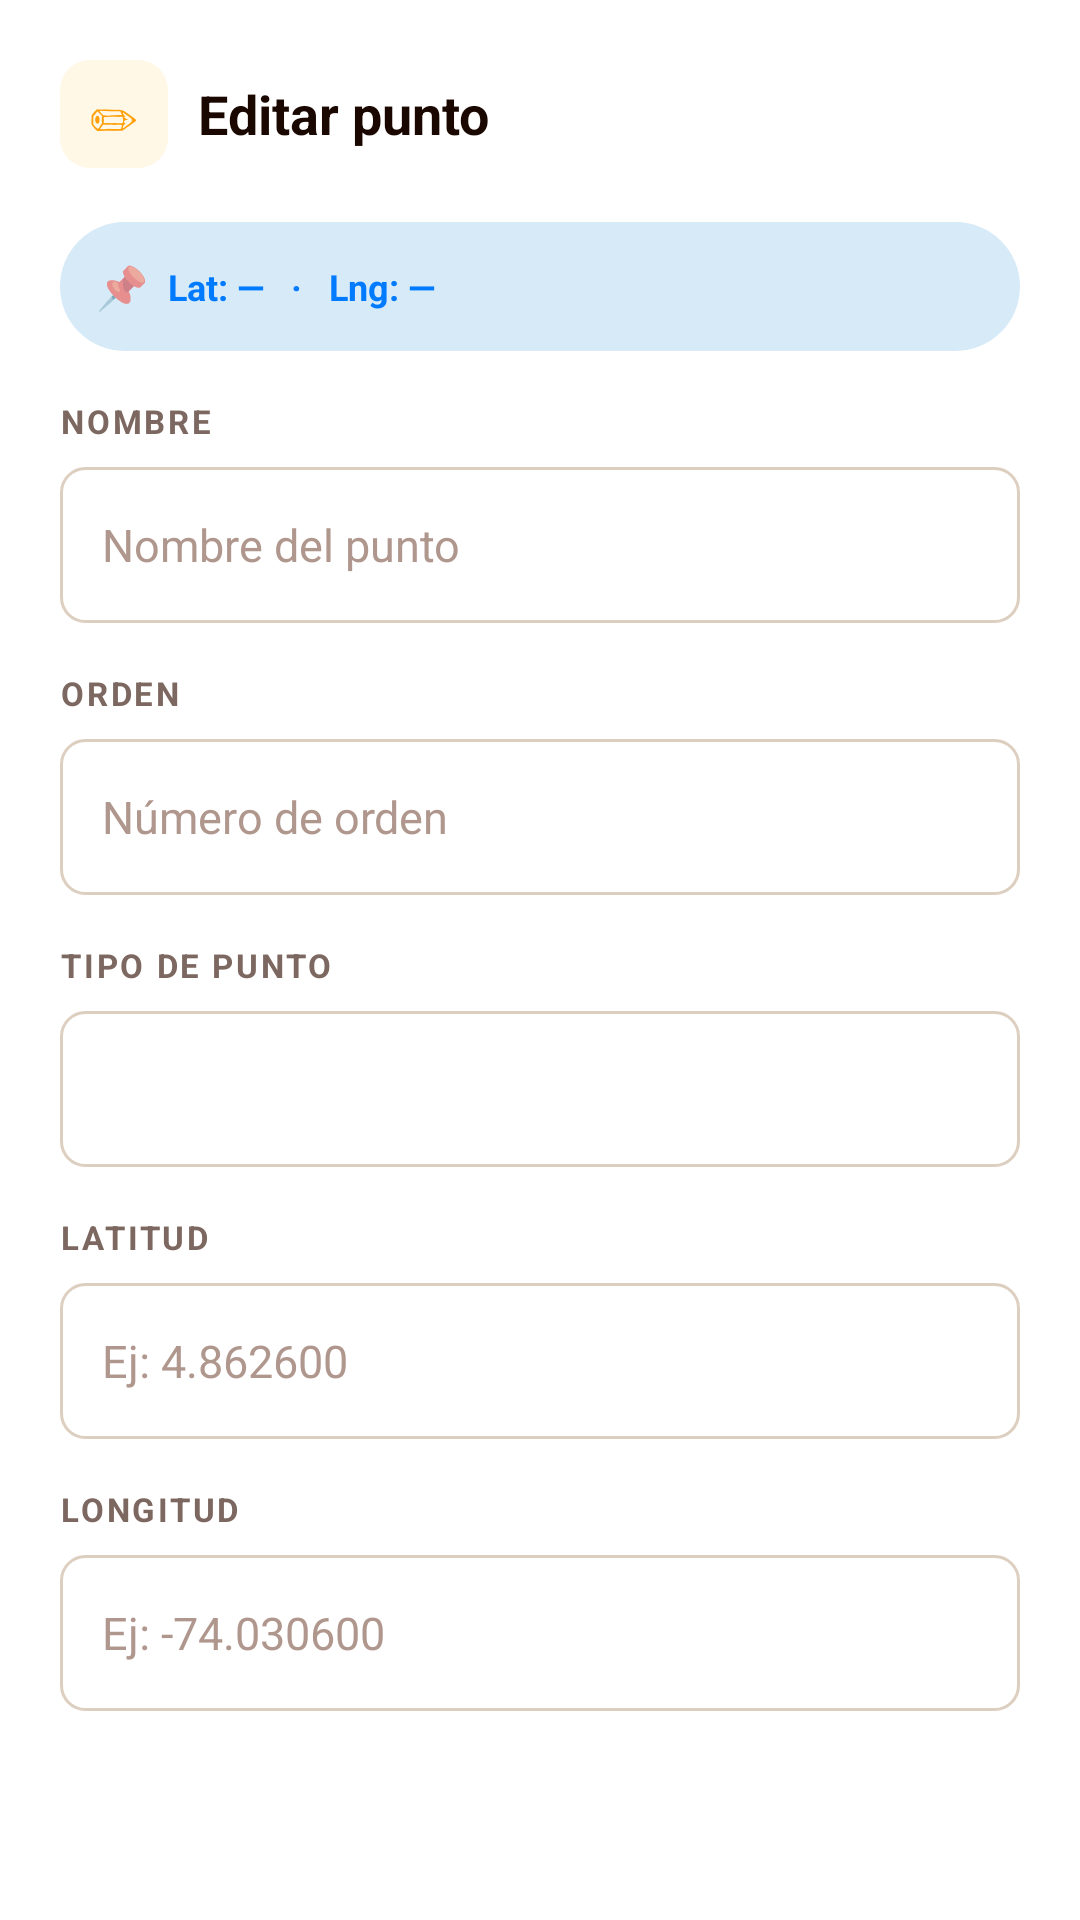

Write the Android layout XML for this screen, with the resource values it uses.
<!-- AndroidManifest.xml: application theme Theme.Prueba -->
<!-- res/layout/dialog_editar_punto.xml -->
<?xml version="1.0" encoding="utf-8"?>
<ScrollView
    xmlns:android="http://schemas.android.com/apk/res/android"
    android:layout_width="match_parent"
    android:layout_height="wrap_content"
    android:background="#FFFFFF">
    <LinearLayout
        android:layout_width="match_parent"
        android:layout_height="wrap_content"
        android:orientation="vertical"
        android:padding="20dp">
        
        <LinearLayout
            android:layout_width="match_parent"
            android:layout_height="wrap_content"
            android:layout_marginBottom="18dp"
            android:gravity="center_vertical"
            android:orientation="horizontal">
            <LinearLayout
                android:layout_width="36dp"
                android:layout_height="36dp"
                android:layout_marginEnd="10dp"
                android:background="@drawable/bg_icon_amber"
                android:gravity="center">
                <TextView
                    android:layout_width="wrap_content"
                    android:layout_height="wrap_content"
                    android:text="✏"
                    android:textColor="#FF9F0A"
                    android:textSize="16sp"/>
            </LinearLayout>
            <TextView
                android:layout_width="match_parent"
                android:layout_height="wrap_content"
                android:text="Editar punto"
                android:textColor="#1A0800"
                android:textSize="18sp"
                android:textStyle="bold"/>
        </LinearLayout>
        
        <LinearLayout
            android:layout_width="match_parent"
            android:layout_height="wrap_content"
            android:layout_marginBottom="16dp"
            android:background="@drawable/bg_badge_info"
            android:gravity="center_vertical"
            android:orientation="horizontal"
            android:padding="12dp">
            <TextView
                android:layout_width="wrap_content"
                android:layout_height="wrap_content"
                android:text="📌  "
                android:textSize="14sp"/>
            <TextView
                android:id="@+id/tvCoordenadasEditar"
                android:layout_width="match_parent"
                android:layout_height="wrap_content"
                android:text="Lat: —   ·   Lng: —"
                android:textColor="#007AFF"
                android:textSize="12sp"
                android:textStyle="bold"/>
        </LinearLayout>
        
        <TextView
            android:layout_width="match_parent"
            android:layout_height="wrap_content"
            android:layout_marginBottom="8dp"
            android:letterSpacing="0.08"
            android:text="NOMBRE"
            android:textColor="#7C6860"
            android:textSize="11sp"
            android:textStyle="bold"/>
        <EditText
            android:id="@+id/etNombrePuntoEditar"
            android:layout_width="match_parent"
            android:layout_height="52dp"
            android:layout_marginBottom="16dp"
            android:background="@drawable/input_background"
            android:gravity="center_vertical"
            android:hint="Nombre del punto"
            android:inputType="text"
            android:paddingEnd="14dp"
            android:paddingStart="14dp"
            android:textColor="#1A0800"
            android:textColorHint="#B0978E"
            android:textSize="15sp"/>
        
        <TextView
            android:layout_width="match_parent"
            android:layout_height="wrap_content"
            android:layout_marginBottom="8dp"
            android:letterSpacing="0.08"
            android:text="ORDEN"
            android:textColor="#7C6860"
            android:textSize="11sp"
            android:textStyle="bold"/>
        <EditText
            android:id="@+id/etOrdenPuntoEditar"
            android:layout_width="match_parent"
            android:layout_height="52dp"
            android:layout_marginBottom="16dp"
            android:background="@drawable/input_background"
            android:gravity="center_vertical"
            android:hint="Número de orden"
            android:inputType="number"
            android:paddingEnd="14dp"
            android:paddingStart="14dp"
            android:textColor="#1A0800"
            android:textColorHint="#B0978E"
            android:textSize="15sp"/>
        
        <TextView
            android:layout_width="match_parent"
            android:layout_height="wrap_content"
            android:layout_marginBottom="8dp"
            android:letterSpacing="0.08"
            android:text="TIPO DE PUNTO"
            android:textColor="#7C6860"
            android:textSize="11sp"
            android:textStyle="bold"/>
        <Spinner
            android:id="@+id/spTipoPuntoEditar"
            android:layout_width="match_parent"
            android:layout_height="52dp"
            android:layout_marginBottom="16dp"
            android:background="@drawable/input_background"
            android:gravity="center_vertical"
            android:paddingEnd="14dp"
            android:paddingStart="14dp"/>
        
        <TextView
            android:layout_width="match_parent"
            android:layout_height="wrap_content"
            android:layout_marginBottom="8dp"
            android:letterSpacing="0.08"
            android:text="LATITUD"
            android:textColor="#7C6860"
            android:textSize="11sp"
            android:textStyle="bold"/>
        <EditText
            android:id="@+id/etLatitudPuntoEditar"
            android:layout_width="match_parent"
            android:layout_height="52dp"
            android:layout_marginBottom="16dp"
            android:background="@drawable/input_background"
            android:gravity="center_vertical"
            android:hint="Ej: 4.862600"
            android:inputType="numberDecimal|numberSigned"
            android:paddingEnd="14dp"
            android:paddingStart="14dp"
            android:textColor="#1A0800"
            android:textColorHint="#B0978E"
            android:textSize="15sp"/>
        
        <TextView
            android:layout_width="match_parent"
            android:layout_height="wrap_content"
            android:layout_marginBottom="8dp"
            android:letterSpacing="0.08"
            android:text="LONGITUD"
            android:textColor="#7C6860"
            android:textSize="11sp"
            android:textStyle="bold"/>
        <EditText
            android:id="@+id/etLongitudPuntoEditar"
            android:layout_width="match_parent"
            android:layout_height="52dp"
            android:background="@drawable/input_background"
            android:gravity="center_vertical"
            android:hint="Ej: -74.030600"
            android:inputType="numberDecimal|numberSigned"
            android:paddingEnd="14dp"
            android:paddingStart="14dp"
            android:textColor="#1A0800"
            android:textColorHint="#B0978E"
            android:textSize="15sp"/>
    </LinearLayout>

</ScrollView>
<!-- resources referenced by this layout -->
<resources>
  <!-- drawable bg_badge_info (drawable) -->
  <?xml version="1.0" encoding="utf-8"?>
  <shape
      xmlns:android="http://schemas.android.com/apk/res/android">
      <corners android:radius="500dp"/>
      <solid android:color="@color/info_tint"/>
  </shape>
  <!-- drawable bg_icon_amber (drawable) -->
  <?xml version="1.0" encoding="utf-8"?>
  <shape
      xmlns:android="http://schemas.android.com/apk/res/android">
      <corners android:radius="10dp"/>
      <solid android:color="#FFF8E6"/>
  </shape>
  <!-- drawable input_background (drawable) -->
  <?xml version="1.0" encoding="utf-8"?>
  <shape
      xmlns:android="http://schemas.android.com/apk/res/android">
      <corners android:radius="8dp"/>
      <solid android:color="@color/color_surface"/>
      <stroke
          android:color="@color/color_input_stroke"
          android:width="1dp"/>
  </shape>
  <style name="Theme.Prueba" parent="Base.Theme.Prueba" />
  <color name="info_tint">
              #FFD6EAF8
      </color>
  <color name="color_surface">
              #FFFFFFFF
      </color>
  <color name="color_input_stroke">
              #FFDDCFC0
      </color>
  <color name="orange_primary">
              #FFE05A1E
      </color>
  <color name="orange_primary_dark">
              #FFC0481A
      </color>
  <color name="color_on_primary">
              #FFFFFFFF
      </color>
  <color name="orange_secondary">
              #FFFF9F0A
      </color>
  <color name="color_background">
              #FFFFF8F3
      </color>
  <color name="color_text_primary">
              #FF2C1810
      </color>
  <color name="color_surface_variant">
              #FFF5F0EB
      </color>
  <color name="error">
              #FFE74C3C
      </color>
  <color name="white">
              #FFFFFFFF
      </color>
  <color name="color_status_bar">
              #FFC0481A
      </color>
  <style name="ShapeSmall" parent="ShapeAppearance.MaterialComponents.SmallComponent">
          <item name="cornerSize">
                  8dp
          </item>
      </style>
  <style name="ShapeMedium" parent="ShapeAppearance.MaterialComponents.MediumComponent">
          <item name="cornerSize">
                  12dp
          </item>
      </style>
  <style name="ShapeLarge" parent="ShapeAppearance.MaterialComponents.LargeComponent">
          <item name="cornerSize">
                  16dp
          </item>
      </style>
  <style name="Widget.App.Button" parent="Widget.MaterialComponents.Button">
          <item name="backgroundTint">
                  @color/orange_primary
          </item>
          <item name="android:textColor">
                  @color/white
          </item>
          <item name="cornerRadius">
                  8dp
          </item>
          <item name="android:paddingTop">
                  14dp
          </item>
          <item name="android:paddingBottom">
                  14dp
          </item>
          <item name="android:textSize">
                  15sp
          </item>
          <item name="android:textStyle">
                  bold
          </item>
          <item name="android:letterSpacing">
                  0.04
          </item>
      </style>
  <style name="Widget.App.TextInputLayout" parent="Widget.MaterialComponents.TextInputLayout.OutlinedBox">
          <item name="boxStrokeColor">
                  @color/color_input_stroke
          </item>
          <item name="boxStrokeWidth">
                  1dp
          </item>
          <item name="boxBackgroundColor">
                  @color/color_surface
          </item>
          <item name="hintTextColor">
                  @color/color_text_secondary
          </item>
          <item name="android:textColorHint">
                  @color/color_hint
          </item>
          <item name="shapeAppearance">
                  @style/ShapeSmall
          </item>
      </style>
  <color name="color_text_secondary">
              #FF8A7060
      </color>
  <color name="color_hint">
              #FFBFB0A0
      </color>
</resources>
